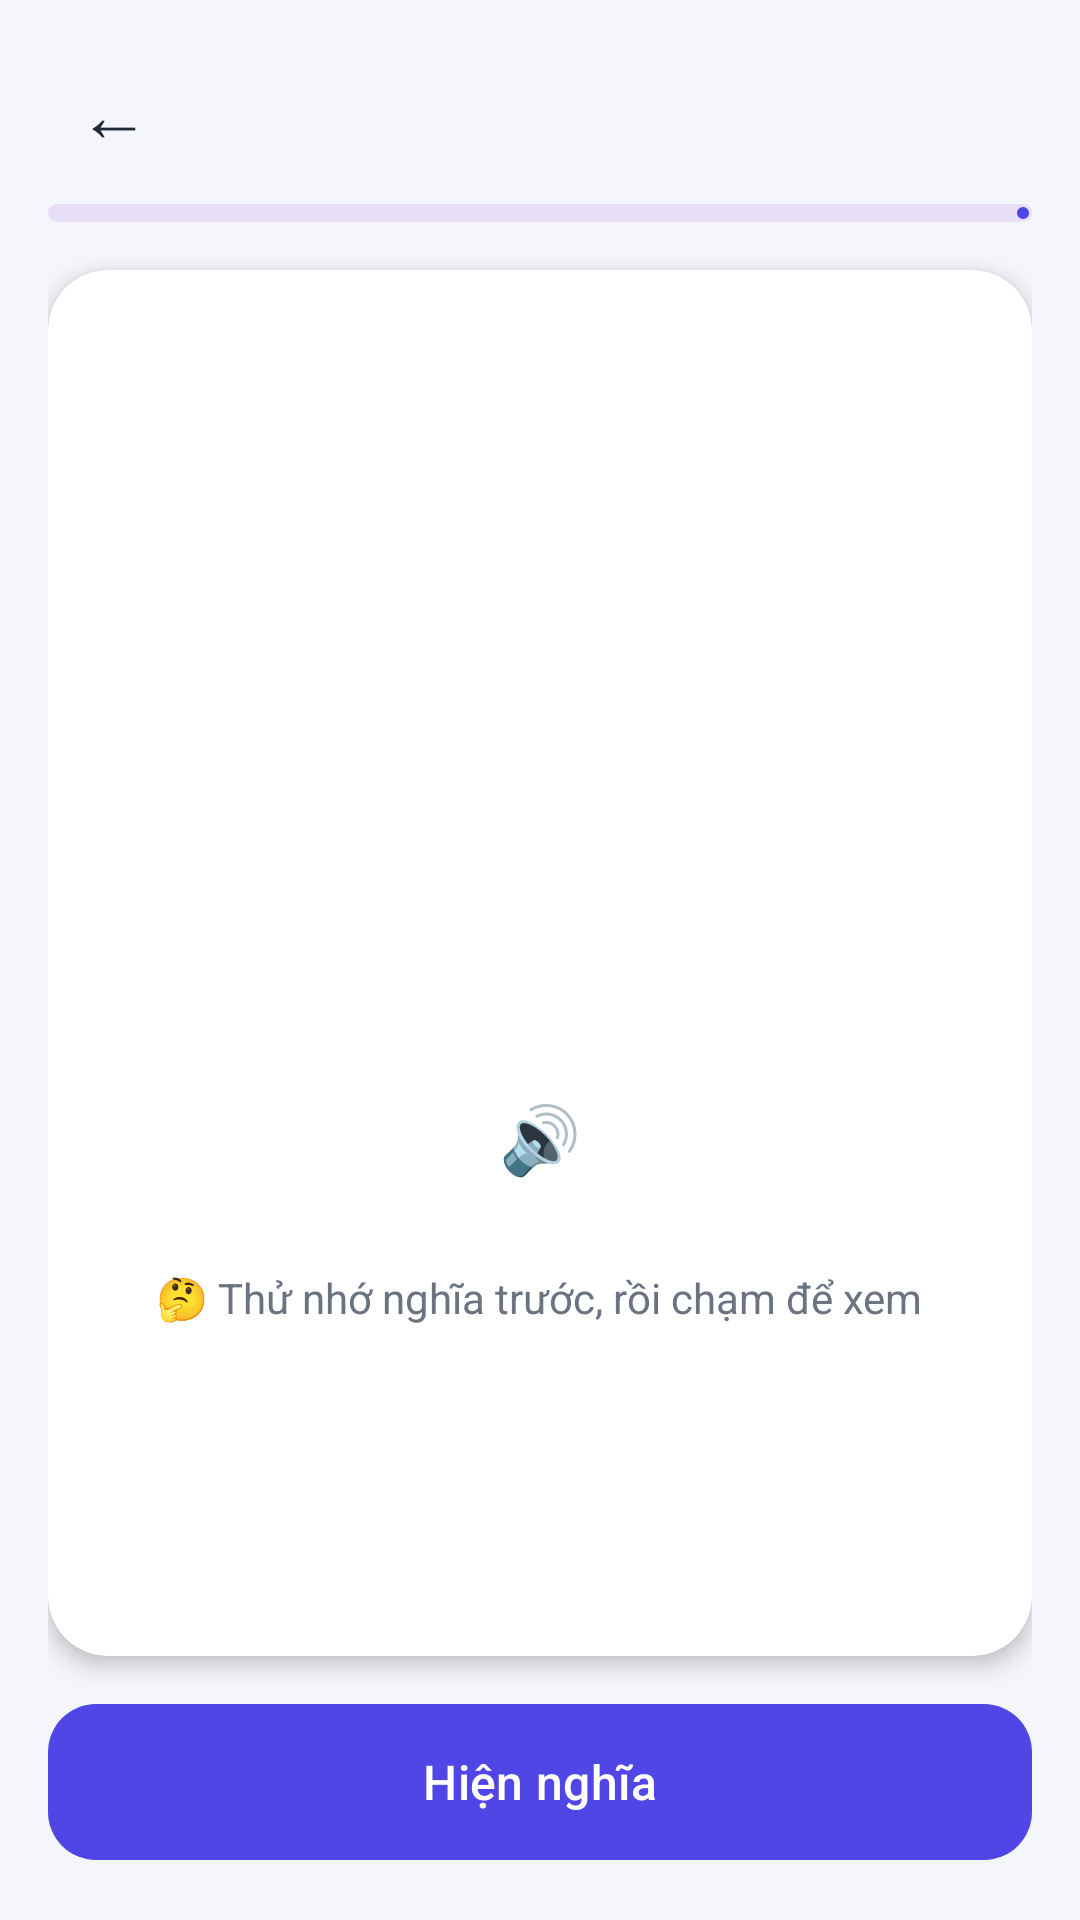

Write the Android layout XML for this screen, with the resource values it uses.
<!-- AndroidManifest.xml: application theme Theme.Vocab -->
<!-- res/layout/activity_study.xml -->
<?xml version="1.0" encoding="utf-8"?>
<LinearLayout xmlns:android="http://schemas.android.com/apk/res/android"
    xmlns:app="http://schemas.android.com/apk/res-auto"
    android:layout_width="match_parent"
    android:layout_height="match_parent"
    android:background="@color/bg"
    android:orientation="vertical"
    android:padding="16dp">

    <LinearLayout
        android:layout_width="match_parent"
        android:layout_height="wrap_content"
        android:gravity="center_vertical">

        <TextView
            android:id="@+id/btnBack"
            android:layout_width="44dp"
            android:layout_height="44dp"
            android:gravity="center"
            android:text="←"
            android:textColor="@color/text"
            android:textSize="24sp" />

        <TextView
            android:id="@+id/tvTitle"
            style="@style/Title"
            android:layout_width="0dp"
            android:layout_height="wrap_content"
            android:layout_weight="1" />

        <TextView
            android:id="@+id/tvCounter"
            android:layout_width="wrap_content"
            android:layout_height="wrap_content"
            android:textColor="@color/text_sub"
            android:textStyle="bold" />
    </LinearLayout>

    <com.google.android.material.progressindicator.LinearProgressIndicator
        android:id="@+id/progress"
        android:layout_width="match_parent"
        android:layout_height="wrap_content"
        android:layout_marginTop="8dp"
        app:trackCornerRadius="4dp"
        app:trackThickness="6dp" />

    
    <com.google.android.material.card.MaterialCardView
        android:id="@+id/card"
        style="@style/CardBox"
        android:layout_width="match_parent"
        android:layout_height="0dp"
        android:layout_marginTop="16dp"
        android:layout_weight="1"
        app:cardElevation="4dp">

        <ScrollView
            android:layout_width="match_parent"
            android:layout_height="match_parent"
            android:fillViewport="true">

            <LinearLayout
                android:id="@+id/cardContent"
                android:layout_width="match_parent"
                android:layout_height="wrap_content"
                android:gravity="center"
                android:orientation="vertical"
                android:padding="22dp">

                <TextView
                    android:id="@+id/tvBadge"
                    android:layout_width="wrap_content"
                    android:layout_height="wrap_content"
                    android:textColor="@color/text_sub"
                    android:textSize="12sp" />

                <TextView
                    android:id="@+id/tvEmoji"
                    android:layout_width="wrap_content"
                    android:layout_height="wrap_content"
                    android:layout_marginTop="8dp"
                    android:textSize="64sp" />

                <TextView
                    android:id="@+id/tvWord"
                    android:layout_width="wrap_content"
                    android:layout_height="wrap_content"
                    android:gravity="center"
                    android:textColor="@color/text"
                    android:textSize="34sp"
                    android:textStyle="bold" />

                <LinearLayout
                    android:layout_width="wrap_content"
                    android:layout_height="wrap_content"
                    android:gravity="center_vertical">

                    <TextView
                        android:id="@+id/tvIpa"
                        android:layout_width="wrap_content"
                        android:layout_height="wrap_content"
                        android:textColor="@color/text_sub"
                        android:textSize="16sp" />

                    <TextView
                        android:id="@+id/btnSpeak"
                        android:layout_width="48dp"
                        android:layout_height="48dp"
                        android:gravity="center"
                        android:text="🔊"
                        android:textSize="22sp" />
                </LinearLayout>

                <TextView
                    android:id="@+id/tvHint"
                    android:layout_width="wrap_content"
                    android:layout_height="wrap_content"
                    android:layout_marginTop="20dp"
                    android:text="🤔 Thử nhớ nghĩa trước, rồi chạm để xem"
                    android:textColor="@color/text_sub" />

                <LinearLayout
                    android:id="@+id/backSide"
                    android:layout_width="match_parent"
                    android:layout_height="wrap_content"
                    android:layout_marginTop="16dp"
                    android:orientation="vertical"
                    android:visibility="gone">

                    <TextView
                        android:id="@+id/tvMeaning"
                        android:layout_width="match_parent"
                        android:layout_height="wrap_content"
                        android:gravity="center"
                        android:textColor="@color/primary"
                        android:textSize="24sp"
                        android:textStyle="bold" />

                    <TextView
                        android:id="@+id/tvExampleEn"
                        android:layout_width="match_parent"
                        android:layout_height="wrap_content"
                        android:layout_marginTop="16dp"
                        android:textColor="@color/text"
                        android:textSize="16sp"
                        android:textStyle="italic" />

                    <TextView
                        android:id="@+id/tvExampleVi"
                        android:layout_width="match_parent"
                        android:layout_height="wrap_content"
                        android:textColor="@color/text_sub" />

                    <TextView
                        android:id="@+id/tvTip"
                        android:layout_width="match_parent"
                        android:layout_height="wrap_content"
                        android:layout_marginTop="14dp"
                        android:background="@drawable/bg_tip"
                        android:padding="12dp"
                        android:textColor="#92400E" />
                </LinearLayout>
            </LinearLayout>
        </ScrollView>
    </com.google.android.material.card.MaterialCardView>

    <com.google.android.material.button.MaterialButton
        android:id="@+id/btnShow"
        android:layout_width="match_parent"
        android:layout_height="60dp"
        android:layout_marginTop="12dp"
        android:text="Hiện nghĩa"
        android:textSize="16sp"
        app:cornerRadius="16dp" />

    <LinearLayout
        android:id="@+id/gradeBar"
        android:layout_width="match_parent"
        android:layout_height="wrap_content"
        android:layout_marginTop="12dp"
        android:visibility="gone">

        <com.google.android.material.button.MaterialButton
            android:id="@+id/btnAgain"
            android:layout_width="0dp"
            android:layout_height="64dp"
            android:layout_weight="1"
            android:backgroundTint="@color/bad"
            android:textSize="12sp"
            app:cornerRadius="14dp" />

        <com.google.android.material.button.MaterialButton
            android:id="@+id/btnHard"
            android:layout_width="0dp"
            android:layout_height="64dp"
            android:layout_marginStart="6dp"
            android:layout_weight="1"
            android:backgroundTint="@color/hard"
            android:textSize="12sp"
            app:cornerRadius="14dp" />

        <com.google.android.material.button.MaterialButton
            android:id="@+id/btnGood"
            android:layout_width="0dp"
            android:layout_height="64dp"
            android:layout_marginStart="6dp"
            android:layout_weight="1"
            android:backgroundTint="@color/good"
            android:textSize="12sp"
            app:cornerRadius="14dp" />

        <com.google.android.material.button.MaterialButton
            android:id="@+id/btnEasy"
            android:layout_width="0dp"
            android:layout_height="64dp"
            android:layout_marginStart="6dp"
            android:layout_weight="1"
            android:backgroundTint="@color/easy"
            android:textSize="12sp"
            app:cornerRadius="14dp" />
    </LinearLayout>

    
    <LinearLayout
        android:id="@+id/doneView"
        android:layout_width="match_parent"
        android:layout_height="match_parent"
        android:gravity="center"
        android:orientation="vertical"
        android:visibility="gone">

        <TextView
            android:layout_width="wrap_content"
            android:layout_height="wrap_content"
            android:text="🎉"
            android:textSize="72sp" />

        <TextView
            android:id="@+id/tvDone"
            android:layout_width="wrap_content"
            android:layout_height="wrap_content"
            android:layout_marginTop="12dp"
            android:gravity="center"
            android:textColor="@color/text"
            android:textSize="18sp" />

        <com.google.android.material.button.MaterialButton
            android:id="@+id/btnDoneQuiz"
            android:layout_width="wrap_content"
            android:layout_height="wrap_content"
            android:layout_marginTop="20dp"
            android:text="🎯 Kiểm tra lại ngay"
            app:cornerRadius="16dp" />

        <com.google.android.material.button.MaterialButton
            android:id="@+id/btnDoneHome"
            style="@style/Widget.Material3.Button.TextButton"
            android:layout_width="wrap_content"
            android:layout_height="wrap_content"
            android:text="Về trang chủ" />
    </LinearLayout>
</LinearLayout>
<!-- resources referenced by this layout -->
<resources>
  <color name="bad">#DC2626</color>
  <color name="bg">#F5F6FB</color>
  <color name="easy">#2563EB</color>
  <color name="good">#16A34A</color>
  <color name="hard">#EA580C</color>
  <color name="primary">#4F46E5</color>
  <color name="text">#1F2937</color>
  <color name="text_sub">#6B7280</color>
  <!-- drawable bg_tip (drawable) -->
  <?xml version="1.0" encoding="utf-8"?>
  <shape xmlns:android="http://schemas.android.com/apk/res/android">
      <solid android:color="@color/tip_bg" />
      <corners android:radius="14dp" />
  </shape>
  <style name="CardBox">
          <item name="cardCornerRadius">20dp</item>
          <item name="cardElevation">2dp</item>
          <item name="cardBackgroundColor">@color/card</item>
          <item name="strokeWidth">0dp</item>
      </style>
  <style name="Title" parent="TextAppearance.Material3.TitleLarge">
          <item name="android:textColor">@color/text</item>
          <item name="android:textStyle">bold</item>
      </style>
  <style name="Theme.Vocab" parent="Theme.Material3.Light.NoActionBar">
          <item name="colorPrimary">@color/primary</item>
          <item name="colorOnPrimary">#FFFFFF</item>
          <item name="colorSecondary">@color/accent</item>
          <item name="android:colorBackground">@color/bg</item>
          <item name="android:statusBarColor">@color/primary</item>
          <item name="android:windowLightStatusBar">false</item>
          <item name="android:windowOptOutEdgeToEdgeEnforcement" tools:targetApi="35">true</item>
      </style>
  <color name="tip_bg">#FEF3C7</color>
  <color name="card">#FFFFFF</color>
  <color name="accent">#F59E0B</color>
</resources>
